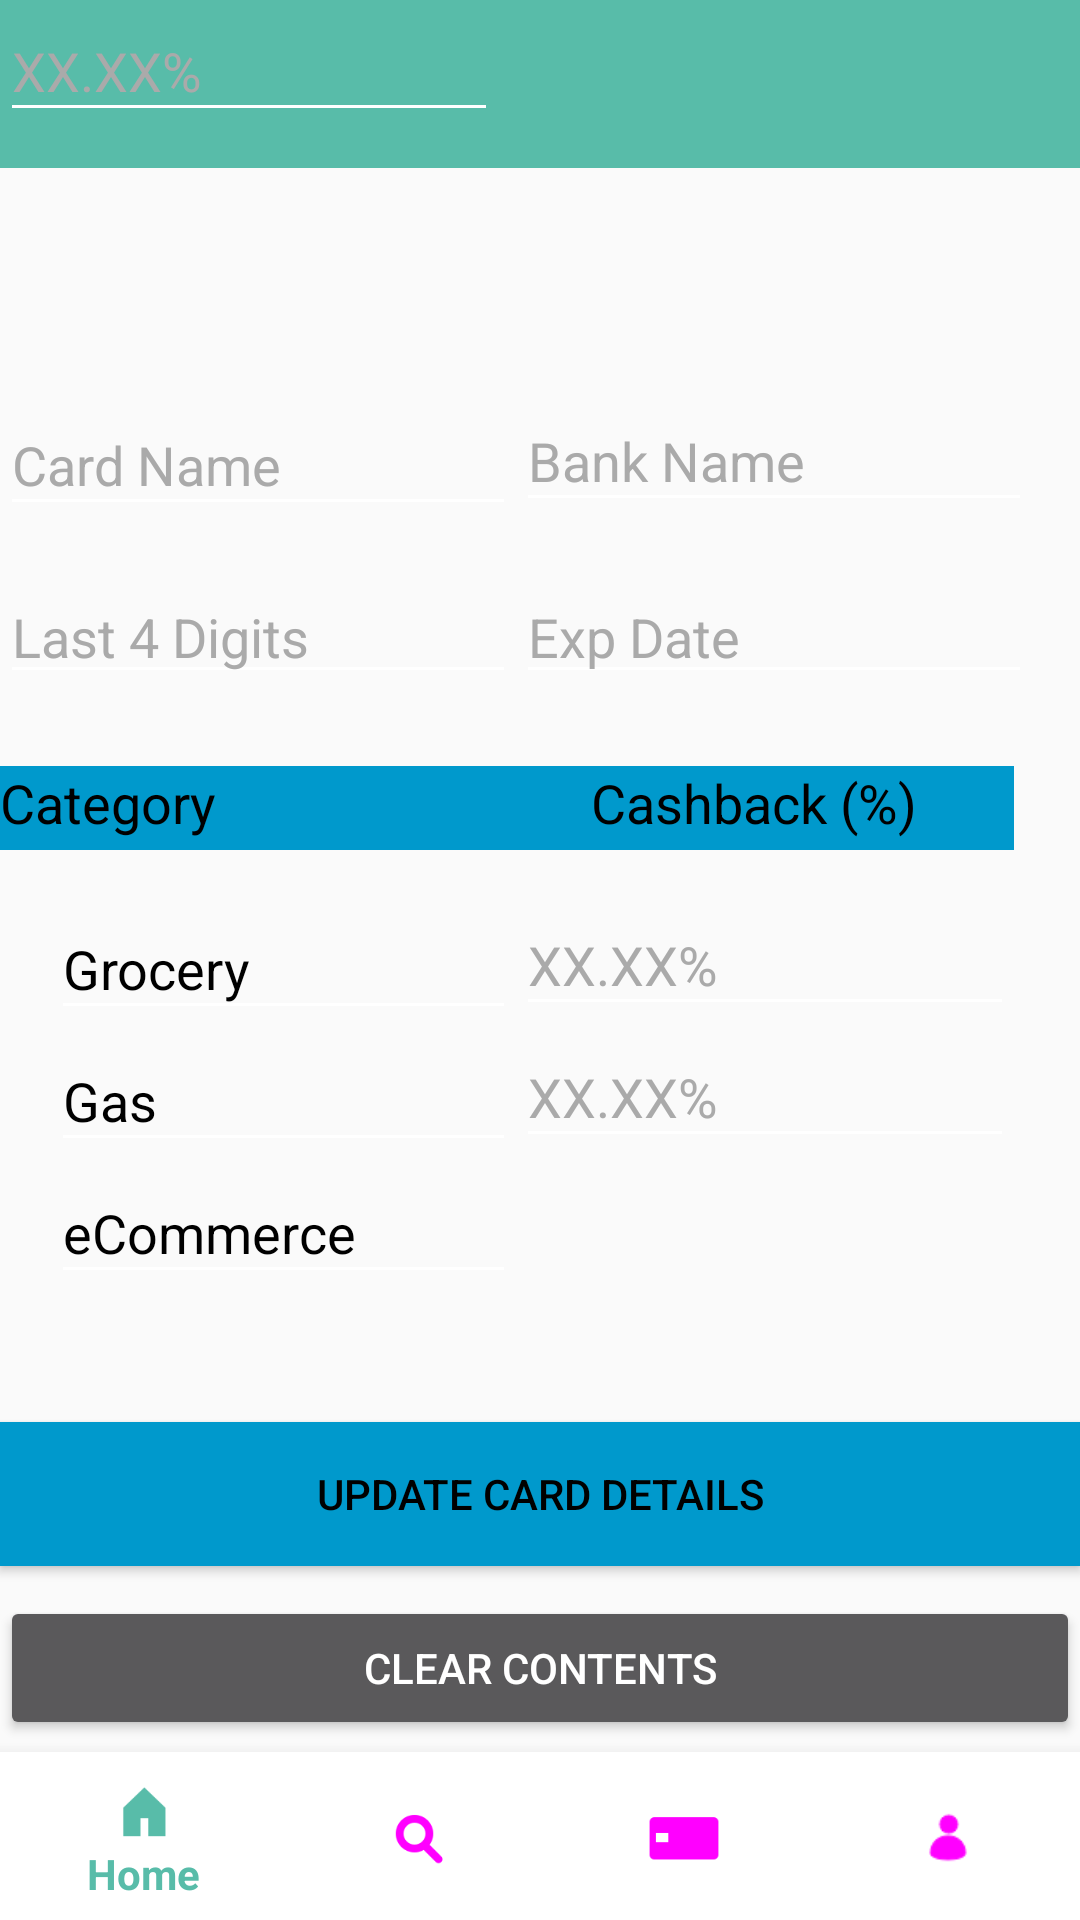

Here is an Android app screen rendered from its layout file. Give the layout XML and the strings, colors and styles it references.
<!-- AndroidManifest.xml: application theme AppTheme -->
<!-- res/layout/activity_card_info.xml -->
<?xml version="1.0" encoding="utf-8"?>
<RelativeLayout xmlns:android="http://schemas.android.com/apk/res/android"
    xmlns:app="http://schemas.android.com/apk/res-auto"
    xmlns:tools="http://schemas.android.com/tools"
    android:layout_width="match_parent"
    android:layout_height="match_parent"
    app:theme="@style/ToolBarStyle"
    tools:context="com.example.example.cardmaster.EditCard"
    tools:layout_editor_absoluteY="25dp">

    <android.support.v7.widget.Toolbar
        android:id="@+id/toolbar"
        android:layout_width="match_parent"
        android:layout_height="wrap_content"
        android:background="@color/greeny_blue" />

    
    <FrameLayout
        android:layout_width="match_parent"
        android:layout_height="match_parent"
        app:layout_constraintBottom_toBottomOf="parent" >

        <android.support.design.widget.BottomNavigationView
            android:id="@+id/navigation"
            android:layout_width="match_parent"
            android:layout_height="wrap_content"
            android:layout_gravity="bottom"
            app:itemIconTint="@drawable/selector"
            app:itemTextColor="@drawable/selector"
            app:menu="@menu/bottom_nav_items"
            tools:layout_editor_absoluteX="0dp"
            tools:layout_editor_absoluteY="511dp"
            android:background="@android:color/white"/>

    </FrameLayout>

    

    <EditText
        android:id="@+id/editCardName"
        android:layout_width="172dp"
        android:layout_height="44dp"
        android:layout_alignBaseline="@+id/editBankName"
        android:layout_alignBottom="@+id/editBankName"
        android:layout_toLeftOf="@+id/editBankName"
        android:layout_toStartOf="@+id/editBankName"
        android:ems="10"
        android:hint="Card Name"
        android:inputType="textPersonName"
        android:textColor="@android:color/black"
        android:textColorHint="@android:color/darker_gray"
        android:textSize="18sp"
        tools:layout_editor_absoluteX="16dp"
        tools:layout_editor_absoluteY="74dp" />

    <TextView
        android:id="@+id/textViewCategory"
        android:layout_width="211dp"
        android:layout_height="28dp"
        android:layout_alignBaseline="@+id/textViewCashback"
        android:layout_alignBottom="@+id/textViewCashback"
        android:layout_alignLeft="@+id/editCardNumber"
        android:layout_alignStart="@+id/editCardNumber"
        android:background="@android:color/holo_blue_dark"
        android:text="Category"
        android:textColor="@android:color/black"
        android:textSize="18sp"
        tools:layout_editor_absoluteX="12dp"
        tools:layout_editor_absoluteY="218dp" />

    <TextView
        android:id="@+id/textViewCashback"
        android:layout_width="141dp"
        android:layout_height="28dp"
        android:layout_above="@+id/editCategory1"
        android:layout_alignEnd="@+id/editCashback1"
        android:layout_alignRight="@+id/editCashback1"
        android:layout_marginBottom="16dp"
        android:background="@android:color/holo_blue_dark"
        android:text="Cashback (%)"
        android:textColorHint="@android:color/black"
        android:textColor="@android:color/black"
        android:textSize="18sp"
        tools:layout_editor_absoluteX="227dp"
        tools:layout_editor_absoluteY="218dp" />

    <EditText
        android:id="@+id/editCategory1"
        android:editable="false"
        android:layout_width="155dp"
        android:layout_height="44dp"
        android:layout_alignBaseline="@+id/editCashback1"
        android:layout_alignBottom="@+id/editCashback1"
        android:layout_alignEnd="@+id/editCardNumber"
        android:layout_alignRight="@+id/editCardNumber"
        android:ems="10"
        android:inputType="textPersonName"
        android:text="Grocery"
        android:textColor="@android:color/black"
        android:textColorHint="@android:color/darker_gray"
        android:textSize="18sp"
        tools:layout_editor_absoluteX="16dp"
        tools:layout_editor_absoluteY="261dp" />

    <EditText
        android:id="@+id/editCashback2"
        android:layout_width="166dp"
        android:layout_height="44dp"
        android:layout_alignLeft="@+id/editCashback1"
        android:layout_alignStart="@+id/editCashback1"
        android:layout_below="@+id/editCashback1"
        android:ems="10"
        android:hint="XX.XX%"
        android:inputType="textPersonName"
        android:textColorHint="@android:color/darker_gray"
        android:textColor="@android:color/black"
        tools:layout_editor_absoluteX="192dp"
        tools:layout_editor_absoluteY="261dp" />

    <EditText
        android:id="@+id/editCategory2"
        android:editable="false"
        android:layout_width="155dp"
        android:layout_height="44dp"
        android:layout_alignLeft="@+id/editCategory1"
        android:layout_alignStart="@+id/editCategory1"
        android:layout_below="@+id/editCategory1"
        android:ems="10"
        android:hint="Category 2"
        android:inputType="textPersonName"
        android:text="Gas"
        android:textColor="@android:color/black"
        android:textColorHint="@android:color/darker_gray"
        tools:layout_editor_absoluteX="16dp"
        tools:layout_editor_absoluteY="308dp" />

    <EditText
        android:id="@+id/editCashback2"
        android:layout_width="166dp"
        android:layout_height="44dp"
        android:layout_alignLeft="@+id/editCashback2"
        android:layout_alignStart="@+id/editCashback2"
        android:layout_below="@+id/editCashback2"
        android:ems="10"
        android:hint="XX.XX%"
        android:inputType="textPersonName"
        android:textColorHint="@android:color/darker_gray"
        android:textColor="@android:color/black"
        tools:layout_editor_absoluteX="192dp"
        tools:layout_editor_absoluteY="308dp" />

    <EditText
        android:id="@+id/editCategory3"
        android:editable="false"
        android:layout_width="155dp"
        android:layout_height="44dp"
        android:layout_alignLeft="@+id/editCategory2"
        android:layout_alignStart="@+id/editCategory2"
        android:layout_below="@+id/editCategory2"
        android:ems="10"
        android:hint="Category 3"
        android:inputType="textPersonName"
        android:text="eCommerce"
        android:textColor="@android:color/black"
        android:textColorHint="@android:color/darker_gray"
        tools:layout_editor_absoluteX="16dp"
        tools:layout_editor_absoluteY="360dp" />

    <EditText
        android:id="@+id/editCashback1"
        android:layout_width="166dp"
        android:layout_height="44dp"
        android:layout_alignLeft="@+id/editExpDate"
        android:layout_alignStart="@+id/editExpDate"
        android:layout_centerVertical="true"
        android:ems="10"
        android:hint="XX.XX%"
        android:inputType="textPersonName"
        android:textColorHint="@android:color/darker_gray"
        android:textColor="@android:color/black"
        tools:layout_editor_absoluteX="192dp"
        tools:layout_editor_absoluteY="360dp" />

    <Button
        android:id="@+id/buttonConfirm"
        android:layout_width="fill_parent"
        android:layout_height="wrap_content"
        android:layout_above="@+id/buttonClear"
        android:layout_centerHorizontal="true"
        android:layout_marginBottom="10dp"
        android:background="@android:color/holo_blue_dark"
        android:text="Update Card Details"
        android:textColor="@android:color/black"
        tools:layout_editor_absoluteX="100dp"
        tools:layout_editor_absoluteY="421dp" />

    <Button
        android:id="@+id/buttonClear"
        android:layout_width="fill_parent"
        android:layout_height="wrap_content"
        android:layout_alignLeft="@+id/buttonConfirm"
        android:layout_alignParentBottom="true"
        android:layout_alignStart="@+id/buttonConfirm"
        android:layout_marginBottom="60dp"
        android:text="Clear Contents"
        tools:layout_editor_absoluteX="148dp"
        tools:layout_editor_absoluteY="484dp" />

    <EditText
        android:id="@+id/editBankName"
        android:layout_width="172dp"
        android:layout_height="44dp"
        android:layout_above="@+id/editExpDate"
        android:layout_alignParentEnd="true"
        android:layout_alignParentRight="true"
        android:layout_marginBottom="16dp"
        android:layout_marginEnd="16dp"
        android:layout_marginRight="16dp"
        android:ems="10"
        android:hint="Bank Name"
        android:inputType="textPersonName"
        android:textColor="@android:color/black"
        android:textColorHint="@android:color/darker_gray"
        android:textSize="18sp"
        app:layout_constraintBottom_toBottomOf="@+id/editCardName"
        app:layout_constraintTop_toTopOf="@+id/editCardName"
        app:layout_constraintVertical_bias="0.0"
        tools:layout_editor_absoluteX="196dp" />

    <EditText
        android:id="@+id/editCardNumber"
        android:layout_width="172dp"
        android:layout_height="wrap_content"
        android:layout_alignBaseline="@+id/editExpDate"
        android:layout_alignBottom="@+id/editExpDate"
        android:layout_toLeftOf="@+id/editExpDate"
        android:layout_toStartOf="@+id/editExpDate"
        android:ems="10"
        android:hint="Last 4 Digits"
        android:inputType="textPersonName"
        android:textColor="@android:color/black"
        android:textColorHint="@android:color/darker_gray"
        android:textSize="18sp"
        tools:layout_editor_absoluteX="16dp"
        tools:layout_editor_absoluteY="142dp" />

    <EditText
        android:id="@+id/editExpDate"
        android:layout_width="172dp"
        android:layout_height="wrap_content"
        android:layout_above="@+id/textViewCategory"
        android:layout_alignLeft="@+id/editBankName"
        android:layout_alignStart="@+id/editBankName"
        android:layout_marginBottom="24dp"
        android:ems="10"
        android:hint="Exp Date"
        android:inputType="textPersonName"
        android:textColor="@android:color/black"
        android:textColorHint="@android:color/darker_gray"
        android:textSize="18sp"
        app:layout_constraintBottom_toBottomOf="@+id/editCardNumber"
        app:layout_constraintTop_toTopOf="@+id/editCardNumber"
        tools:layout_editor_absoluteX="196dp" />


</RelativeLayout>
<!-- resources referenced by this layout -->
<resources>
  <color name="greeny_blue">#58bca9</color>
  <!-- drawable selector (drawable) -->
  <?xml version="1.0" encoding="utf-8"?>
  <selector xmlns:android="http://schemas.android.com/apk/res/android">
      <item android:state_checked="true" android:color="@color/greeny_blue"/>
      <item android:color="@color/hint_gray"  />
  
  
  </selector>
  <style name="ToolBarStyle" parent="Theme.AppCompat">
          <item name="android:textColorPrimary">@android:color/white</item>
          <item name="android:textColorSecondary">@android:color/white</item>
          <item name="actionMenuTextColor">@android:color/white</item>
      </style>
  <style name="AppTheme" parent="Theme.AppCompat.Light.DarkActionBar">
          
          <item name="colorPrimary">@color/colorPrimary</item>
          <item name="colorPrimaryDark">@color/colorPrimaryDark</item>
          <item name="colorAccent">@color/colorAccent</item>
      </style>
  <!-- not gathered from this repository: default colours our renderer supplied (Android Studio template values) -->
  <color name="colorPrimary">#FF6200EE</color>
  <color name="colorPrimaryDark">#FF3700B3</color>
  <color name="colorAccent">#FF03DAC5</color>
</resources>
